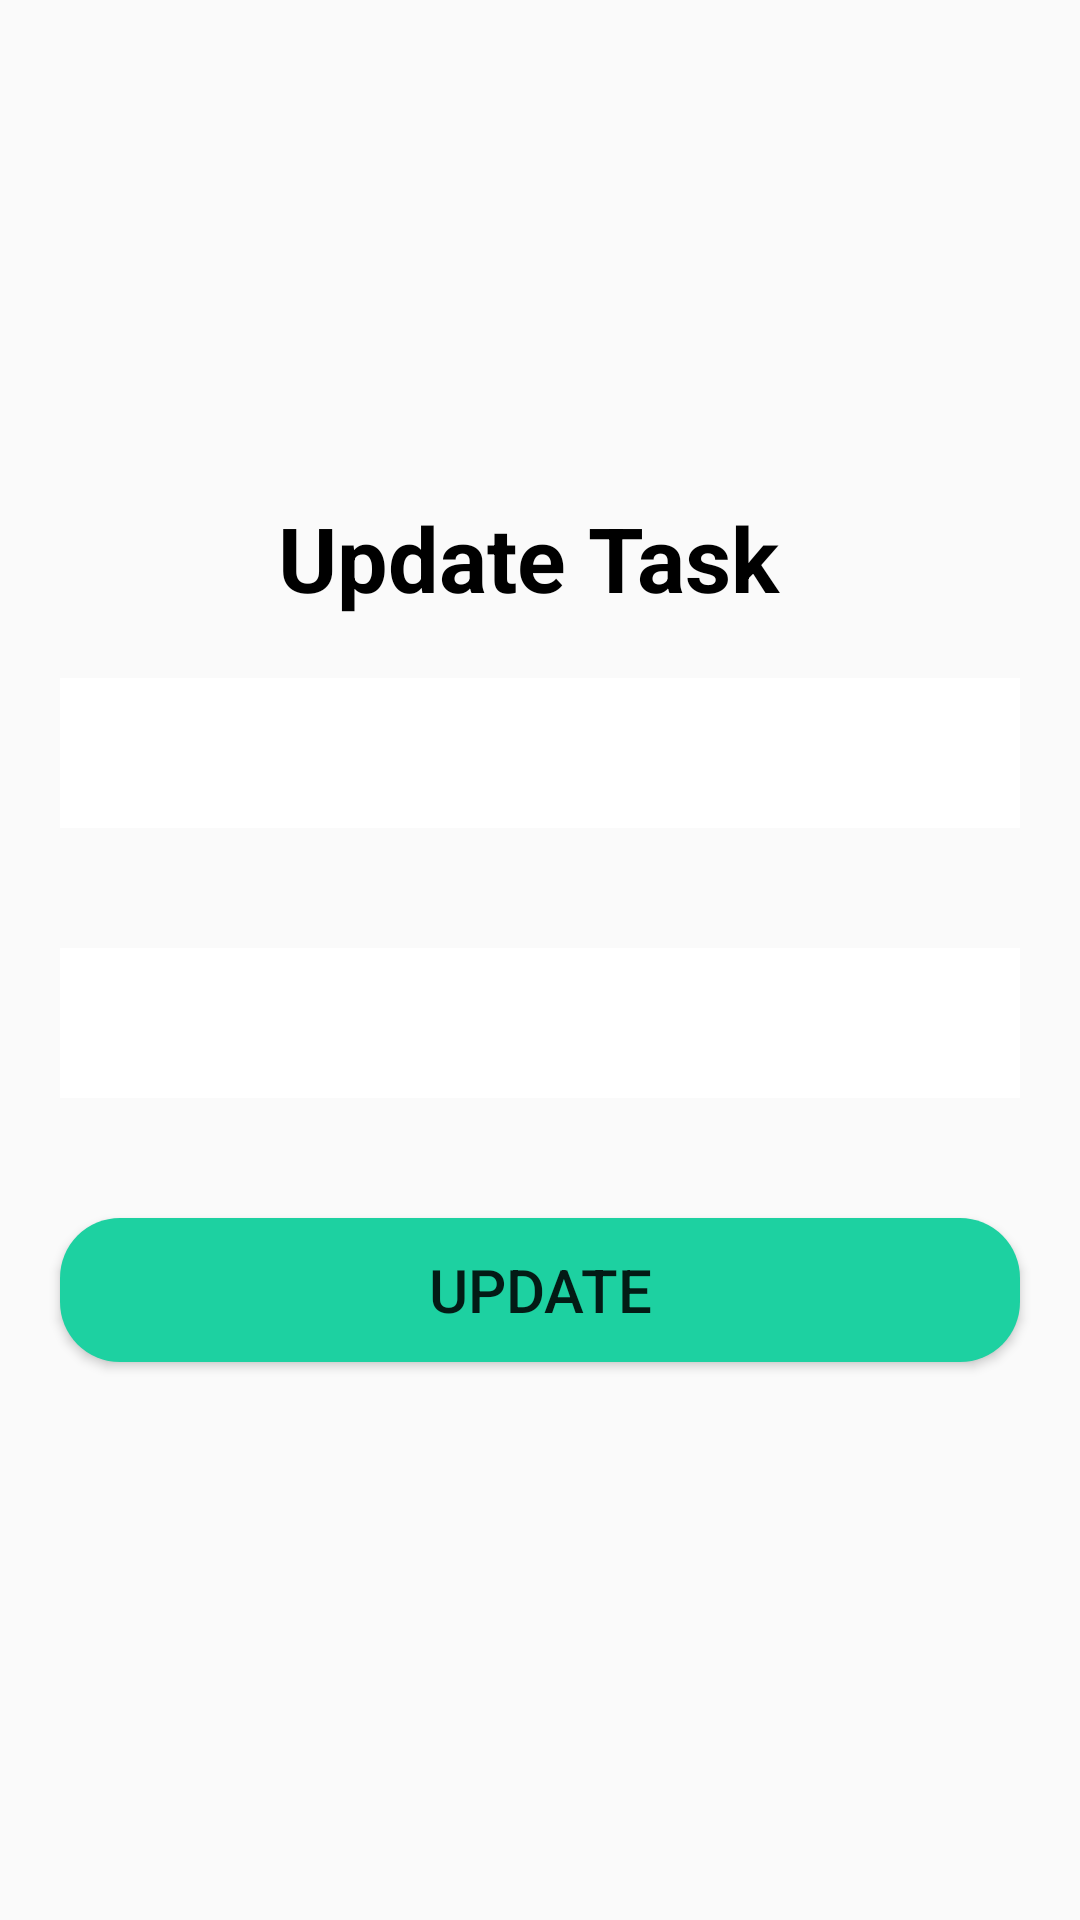

Write the Android layout XML for this screen, with the resource values it uses.
<!-- AndroidManifest.xml: application theme AppTheme -->
<!-- res/layout/root_fragment_update_to_do_list.xml -->
<?xml version="1.0" encoding="utf-8"?>
    <RelativeLayout xmlns:android="http://schemas.android.com/apk/res/android"
        xmlns:tools="http://schemas.android.com/tools"
        android:id="@+id/activity_update"
        android:layout_width="match_parent"
        android:layout_height="match_parent"
         android:gravity="center"
        tools:context=".fragments.list.todo.RootFragmentUpdateToDoList"
     >

        <TextView
            android:text="Update Task "
            android:layout_width="wrap_content"
            android:layout_height="wrap_content"
            android:layout_alignParentTop="true"
            android:layout_centerHorizontal="true"
            android:textSize="30dp"
            android:textStyle="bold"
            android:textColor="#000"
            android:id="@+id/textView" />

        <EditText
            android:layout_width="fill_parent"
            android:layout_height="50dp"
            android:layout_margin="20dp"
            android:textColor="#000"
            android:background="#fff"
            android:inputType="textMultiLine"
            android:gravity="center"
            android:ems="10"
            android:layout_below="@+id/textView"
            android:layout_centerHorizontal="true"
            android:layout_marginTop="20dp"
            android:id="@+id/editName" />



        <EditText
            android:layout_width="fill_parent"
            android:layout_height="50dp"
            android:layout_margin="20dp"
            android:textColor="#000"
            android:background="#fff"
            android:inputType="textPersonName"
            android:gravity="center"
            android:ems="10"
            android:layout_below="@+id/editName"
            android:layout_centerHorizontal="true"
            android:layout_marginTop="20dp"
            android:id="@+id/editDescription" />

        <Button
            android:text="Update"
            android:layout_width="fill_parent"
            android:layout_height="wrap_content"
            android:layout_margin="20dp"
            android:layout_marginTop="20dp"
            android:textSize="20dp"
            android:background="@drawable/itemoflistv"
            android:layout_below="@+id/editDescription"
            android:id="@+id/UpdateButton" />

    </RelativeLayout>
<!-- resources referenced by this layout -->
<resources>
  <!-- drawable itemoflistv (drawable) -->
  <?xml version="1.0" encoding="utf-8"?>
  <shape xmlns:android="http://schemas.android.com/apk/res/android"
      android:shape="rectangle" android:padding="10dp">
      <solid android:color="#1dd1a1"/>
      <corners android:radius="20dp"/>
  </shape>
  <style name="AppTheme" parent="Theme.AppCompat.Light.NoActionBar">
          
          <item name="colorPrimary">@color/colorPrimary</item>
          <item name="colorPrimaryDark">@color/colorPrimaryDark</item>
          <item name="colorAccent">@color/colorAccent</item>
          <item name="colorControlNormal">#c5c5c5</item>
  
  
      </style>
  <color name="colorPrimary">#3F51B5</color>
  <color name="colorPrimaryDark">#16a085</color>
  <color name="colorAccent">#FFFF</color>
</resources>
